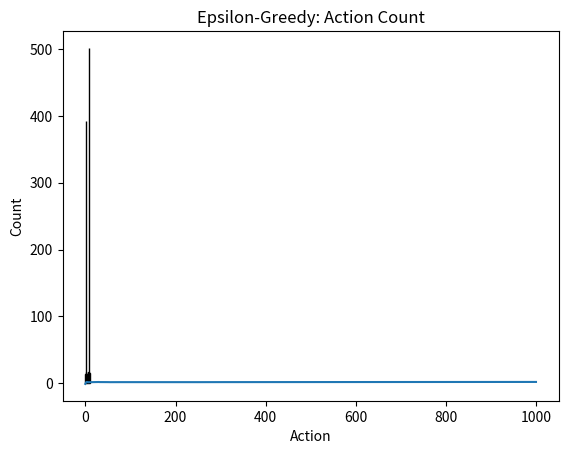

Generate this figure with matplotlib:
import numpy as np
import matplotlib.pyplot as plt

def epsilon_greedy(k=10, steps=1000, epsilon=0.1):
    true_rewards = np.random.normal(0, 1, k)
    Q = np.zeros(k)
    N = np.zeros(k)
    rewards = []
    actions = []

    for t in range(steps):
        if np.random.rand() < epsilon:
            a = np.random.randint(k)
        else:
            a = np.argmax(Q)
        r = np.random.normal(true_rewards[a], 1)
        N[a] += 1
        Q[a] += (r - Q[a]) / N[a]
        rewards.append(r)
        actions.append(a)

    return rewards, actions

rewards, actions = epsilon_greedy()
average_rewards = np.cumsum(rewards) / (np.arange(len(rewards)) + 1)

plt.plot(average_rewards)
plt.title("Epsilon-Greedy: Average Reward")
plt.xlabel("Steps")
plt.ylabel("Average Reward")
plt.show()

plt.hist(actions, bins=np.arange(11)-0.5, edgecolor='black')
plt.title("Epsilon-Greedy: Action Count")
plt.xlabel("Action")
plt.ylabel("Count")
plt.show()
